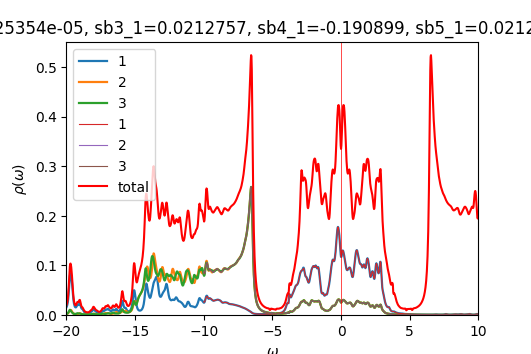

Data behind this chart, as committed beside it:
w	up_1	up_2	up_3	down_1	down_2	down_3	cumul_up_1	cumul_up_2	cumul_up_3	cumul_down_1	cumul_down_2	cumul_down_3	
-20	0.01565	0.00194	0.002085	6.41739e-05	4.24641e-05	4.24641e-05	0	0	0	0	0	0
-19.98	0.01711	0.002103	0.002335	6.43332e-05	4.25465e-05	4.25466e-05	0.0004278	5.25822e-05	5.83828e-05	1.60833e-06	1.06366e-06	1.06366e-06
-19.95	0.01925	0.002334	0.002672	6.44938e-05	4.26291e-05	4.26292e-05	0.0009089	0.0001109	0.0001252	3.22067e-06	2.12939e-06	2.12939e-06
-19.93	0.02222	0.002649	0.003125	6.46557e-05	4.2712e-05	4.27122e-05	0.001464	0.0001771	0.0002033	4.83707e-06	3.19719e-06	3.1972e-06
-19.9	0.02629	0.003076	0.003733	6.48192e-05	4.27952e-05	4.27954e-05	0.002122	0.000254	0.0002966	6.45755e-06	4.26707e-06	4.26708e-06
-19.88	0.0318	0.003649	0.004549	6.49845e-05	4.28787e-05	4.28789e-05	0.002917	0.0003453	0.0004103	8.08216e-06	5.33904e-06	5.33906e-06
-19.85	0.03913	0.004411	0.005623	6.51517e-05	4.29624e-05	4.29627e-05	0.003895	0.0004555	0.0005509	9.71095e-06	6.4131e-06	6.41312e-06
-19.82	0.04846	0.005386	0.006964	6.532e-05	4.30464e-05	4.30467e-05	0.005106	0.0005902	0.000725	1.1344e-05	7.48926e-06	7.48929e-06
-19.8	0.05936	0.006545	0.008457	6.54879e-05	4.31306e-05	4.3131e-05	0.00659	0.0007538	0.0009364	1.29811e-05	8.56752e-06	8.56756e-06
-19.77	0.07025	0.007749	0.009776	6.56535e-05	4.32151e-05	4.32155e-05	0.008347	0.0009475	0.001181	1.46225e-05	9.6479e-06	9.64795e-06
-19.75	0.07874	0.008793	0.01048	6.58168e-05	4.32998e-05	4.33001e-05	0.01032	0.001167	0.001443	1.62679e-05	1.07304e-05	1.07305e-05
-19.73	0.08325	0.009543	0.01032	6.598e-05	4.33848e-05	4.3385e-05	0.0124	0.001406	0.001701	1.79174e-05	1.1815e-05	1.18151e-05
-19.7	0.08411	0.009977	0.009462	6.61452e-05	4.34701e-05	4.34702e-05	0.0145	0.001655	0.001937	1.9571e-05	1.29018e-05	1.29018e-05
-19.68	0.08256	0.01002	0.008323	6.63136e-05	4.35556e-05	4.35557e-05	0.01656	0.001906	0.002145	2.12289e-05	1.39907e-05	1.39907e-05
-19.65	0.07927	0.009554	0.007215	6.64859e-05	4.36415e-05	4.36415e-05	0.01854	0.002145	0.002326	2.2891e-05	1.50817e-05	1.50818e-05
-19.62	0.0742	0.008593	0.006246	6.66622e-05	4.37278e-05	4.37276e-05	0.0204	0.00236	0.002482	2.45576e-05	1.61749e-05	1.6175e-05
-19.6	0.06721	0.007365	0.005392	6.68422e-05	4.38143e-05	4.38141e-05	0.02208	0.002544	0.002617	2.62286e-05	1.72702e-05	1.72703e-05
-19.57	0.05854	0.006121	0.004618	6.70244e-05	4.39012e-05	4.39009e-05	0.02354	0.002697	0.002732	2.79042e-05	1.83678e-05	1.83678e-05
-19.55	0.04921	0.005026	0.003932	6.72065e-05	4.39884e-05	4.3988e-05	0.02477	0.002822	0.00283	2.95844e-05	1.94675e-05	1.94675e-05
-19.52	0.04046	0.004142	0.003363	6.73873e-05	4.40759e-05	4.40754e-05	0.02579	0.002926	0.002915	3.12691e-05	2.05694e-05	2.05694e-05
-19.5	0.03313	0.003462	0.00292	6.75685e-05	4.41636e-05	4.41632e-05	0.02661	0.003012	0.002988	3.29583e-05	2.16735e-05	2.16735e-05
-19.48	0.02742	0.002951	0.002591	6.77533e-05	4.42517e-05	4.42514e-05	0.0273	0.003086	0.003052	3.46521e-05	2.27798e-05	2.27798e-05
-19.45	0.02316	0.002572	0.002358	6.79413e-05	4.43402e-05	4.43399e-05	0.02788	0.003151	0.003111	3.63507e-05	2.38883e-05	2.38883e-05
-19.43	0.02005	0.002291	0.002206	6.81256e-05	4.44287e-05	4.44286e-05	0.02838	0.003208	0.003166	3.80538e-05	2.4999e-05	2.4999e-05
-19.4	0.01785	0.002087	0.002122	6.82966e-05	4.45172e-05	4.4517e-05	0.02883	0.00326	0.003219	3.97612e-05	2.61119e-05	2.61119e-05
-19.38	0.0164	0.001942	0.002104	6.84521e-05	4.46054e-05	4.46053e-05	0.02924	0.003309	0.003272	4.14725e-05	2.72271e-05	2.72271e-05
-19.35	0.01558	0.001847	0.002152	6.85998e-05	4.46937e-05	4.46936e-05	0.02962	0.003355	0.003326	4.31875e-05	2.83444e-05	2.83444e-05
-19.32	0.01536	0.001797	0.002275	6.87486e-05	4.47823e-05	4.47822e-05	0.03001	0.0034	0.003383	4.49062e-05	2.9464e-05	2.94639e-05
-19.3	0.01573	0.00179	0.002482	6.89028e-05	4.48713e-05	4.48712e-05	0.0304	0.003444	0.003445	4.66288e-05	3.05857e-05	3.05857e-05
-19.27	0.01668	0.001824	0.002776	6.90628e-05	4.49607e-05	4.49606e-05	0.03082	0.00349	0.003514	4.83554e-05	3.17098e-05	3.17097e-05
-19.25	0.0181	0.001898	0.003131	6.92279e-05	4.50505e-05	4.50505e-05	0.03127	0.003537	0.003592	5.00861e-05	3.2836e-05	3.2836e-05
-19.23	0.01959	0.002002	0.003453	6.9397e-05	4.51406e-05	4.51406e-05	0.03176	0.003587	0.003679	5.1821e-05	3.39645e-05	3.39645e-05
-19.2	0.02053	0.002121	0.00361	6.95692e-05	4.52312e-05	4.52312e-05	0.03227	0.003641	0.003769	5.35602e-05	3.50953e-05	3.50953e-05
-19.18	0.02061	0.002253	0.003542	6.97439e-05	4.5322e-05	4.53221e-05	0.03279	0.003697	0.003858	5.53038e-05	3.62284e-05	3.62284e-05
-19.15	0.02023	0.002427	0.003342	6.99207e-05	4.54132e-05	4.54133e-05	0.0333	0.003758	0.003941	5.70518e-05	3.73637e-05	3.73637e-05
-19.12	0.02013	0.002681	0.003155	7.00994e-05	4.55048e-05	4.55048e-05	0.0338	0.003825	0.00402	5.88043e-05	3.85013e-05	3.85013e-05
-19.1	0.02076	0.003034	0.003066	7.02799e-05	4.55966e-05	4.55966e-05	0.03432	0.0039	0.004097	6.05613e-05	3.96412e-05	3.96412e-05
-19.07	0.02205	0.00345	0.003073	7.0462e-05	4.56887e-05	4.56888e-05	0.03487	0.003987	0.004173	6.23229e-05	4.07834e-05	4.07834e-05
-19.05	0.02328	0.0038	0.003097	7.06458e-05	4.57812e-05	4.57813e-05	0.03545	0.004082	0.004251	6.4089e-05	4.1928e-05	4.1928e-05
-19.02	0.02338	0.0039	0.003021	7.08313e-05	4.5874e-05	4.58741e-05	0.03603	0.004179	0.004326	6.58598e-05	4.30748e-05	4.30748e-05
-19	0.02184	0.003672	0.002797	7.10186e-05	4.59671e-05	4.59672e-05	0.03658	0.004271	0.004396	6.76353e-05	4.4224e-05	4.4224e-05
-18.98	0.01927	0.003235	0.002487	7.12081e-05	4.60605e-05	4.60606e-05	0.03706	0.004352	0.004459	6.94155e-05	4.53755e-05	4.53755e-05
-18.95	0.01667	0.002771	0.002186	7.14e-05	4.61542e-05	4.61544e-05	0.03748	0.004421	0.004513	7.12005e-05	4.65294e-05	4.65294e-05
-18.93	0.01464	0.002384	0.001945	7.15948e-05	4.62483e-05	4.62486e-05	0.03785	0.004481	0.004562	7.29903e-05	4.76856e-05	4.76856e-05
-18.9	0.01332	0.002098	0.001775	7.17929e-05	4.63427e-05	4.63431e-05	0.03818	0.004533	0.004606	7.47852e-05	4.88441e-05	4.88442e-05
-18.88	0.01261	0.001899	0.001663	7.19941e-05	4.64374e-05	4.6438e-05	0.03849	0.004581	0.004648	7.6585e-05	5.00051e-05	5.00051e-05
-18.85	0.01223	0.00176	0.001587	7.21968e-05	4.65325e-05	4.65331e-05	0.0388	0.004625	0.004687	7.83899e-05	5.11684e-05	5.11684e-05
-18.82	0.01174	0.001643	0.001517	7.23981e-05	4.66279e-05	4.66286e-05	0.03909	0.004666	0.004725	8.01999e-05	5.23341e-05	5.23342e-05
-18.8	0.01083	0.001524	0.00143	7.25953e-05	4.67235e-05	4.67241e-05	0.03936	0.004704	0.004761	8.20148e-05	5.35022e-05	5.35023e-05
-18.77	0.009554	0.001402	0.001331	7.27901e-05	4.68194e-05	4.68199e-05	0.0396	0.004739	0.004794	8.38345e-05	5.46727e-05	5.46728e-05
-18.75	0.008233	0.001291	0.001235	7.29867e-05	4.69157e-05	4.6916e-05	0.03981	0.004771	0.004825	8.56592e-05	5.58456e-05	5.58457e-05
-18.73	0.007083	0.001198	0.001155	7.31878e-05	4.70124e-05	4.70125e-05	0.03999	0.004801	0.004854	8.74889e-05	5.70209e-05	5.7021e-05
-18.7	0.006162	0.001125	0.001092	7.33933e-05	4.71095e-05	4.71094e-05	0.04014	0.004829	0.004881	8.93237e-05	5.81986e-05	5.81987e-05
-18.68	0.005448	0.001069	0.001044	7.36014e-05	4.72069e-05	4.72067e-05	0.04028	0.004856	0.004908	9.11638e-05	5.93788e-05	5.93789e-05
-18.65	0.004897	0.001027	0.001009	7.38116e-05	4.73048e-05	4.73044e-05	0.0404	0.004882	0.004933	9.3009e-05	6.05614e-05	6.05615e-05
-18.62	0.00447	0.0009945	0.0009833	7.40253e-05	4.74032e-05	4.74025e-05	0.04051	0.004906	0.004957	9.48597e-05	6.17465e-05	6.17465e-05
-18.6	0.004139	0.0009704	0.0009655	7.42432e-05	4.7502e-05	4.75011e-05	0.04061	0.004931	0.004981	9.67158e-05	6.2934e-05	6.29341e-05
-18.57	0.003883	0.0009526	0.0009544	7.44634e-05	4.76011e-05	4.76001e-05	0.04071	0.004955	0.005005	9.85773e-05	6.41241e-05	6.41241e-05
-18.55	0.003685	0.0009398	0.0009492	7.46849e-05	4.77006e-05	4.76996e-05	0.0408	0.004978	0.005029	0.0001004	6.53166e-05	6.53166e-05
-18.52	0.003537	0.0009314	0.0009496	7.49109e-05	4.78005e-05	4.77997e-05	0.04089	0.005001	0.005053	0.0001023	6.65116e-05	6.65116e-05
... 1,141 more rows
